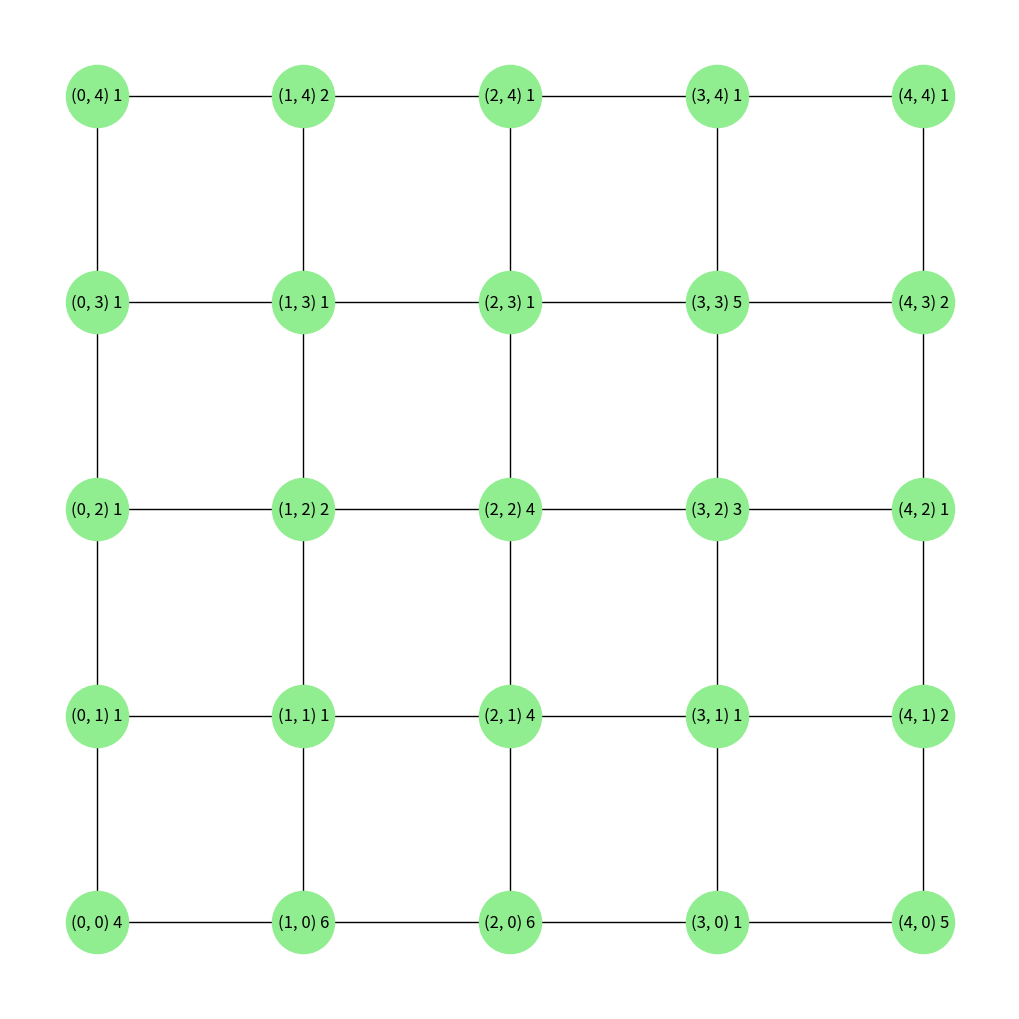

Recreate this plot in Python.
# %%
import matplotlib.pyplot as plt
import networkx as nx
import random as r
# %%
def create(col, row):
    G = nx.grid_2d_graph(col,row)

    # 1 = Plains; 2-3 = Wheat; 4 = Ore; 5-6 = Mountains;
    terrain_choices = [1, 2, 3, 4, 5, 6]
    terrain_weights = [60, 8, 8, 8, 8, 8]

    w = r.choices(terrain_choices, terrain_weights, k = col * row)
    weights = {node: we for node, we in zip(G.nodes(), w)}

    return G, weights
# %%
def plot(G, weights, dimStart = 10, dimEnd = 10, nodeSize = 2000):
    plt.figure(figsize=(dimStart,dimEnd))
    pos = {(x, y):(x, y) for x, y in G.nodes()}
    labelsdict = {x:f'{x} {weights[y]}' for x, y in zip(G.nodes, weights)}

    nx.draw(G, pos, 
            node_color='lightgreen',
            labels=labelsdict, 
            with_labels=True,
            node_size=nodeSize)

    print(f"{len(G.nodes())} nodes.")

# %%
if __name__ == "__main__":
    G, weights = create(5, 5)
    print(weights)
    plot(G, weights)

# %%
